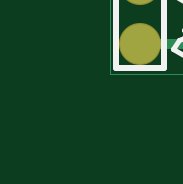
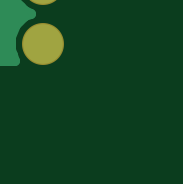
Circuit board: 6 layer files. Board 3.8 x 3.8 mm.
- bottom_copper: ATtami.GBL (231355 bytes)
- bottom_mask: ATtami.GBS (8899 bytes)
- top_copper: ATtami.GTL (505951 bytes)
- top_silk: ATtami.GTO (336112 bytes)
- top_mask: ATtami.GTS (24544 bytes)
- drill: ATtami.drl (42 bytes)

=== bottom_copper: ATtami.GBL (231355 bytes, source omitted) ===
=== bottom_mask: ATtami.GBS (8899 bytes, source omitted) ===
=== top_copper: ATtami.GTL (505951 bytes, source omitted) ===
=== top_silk: ATtami.GTO (336112 bytes, source omitted) ===
=== top_mask: ATtami.GTS (24544 bytes, source omitted) ===
=== drill: ATtami.drl (42 bytes, source withheld) ===
